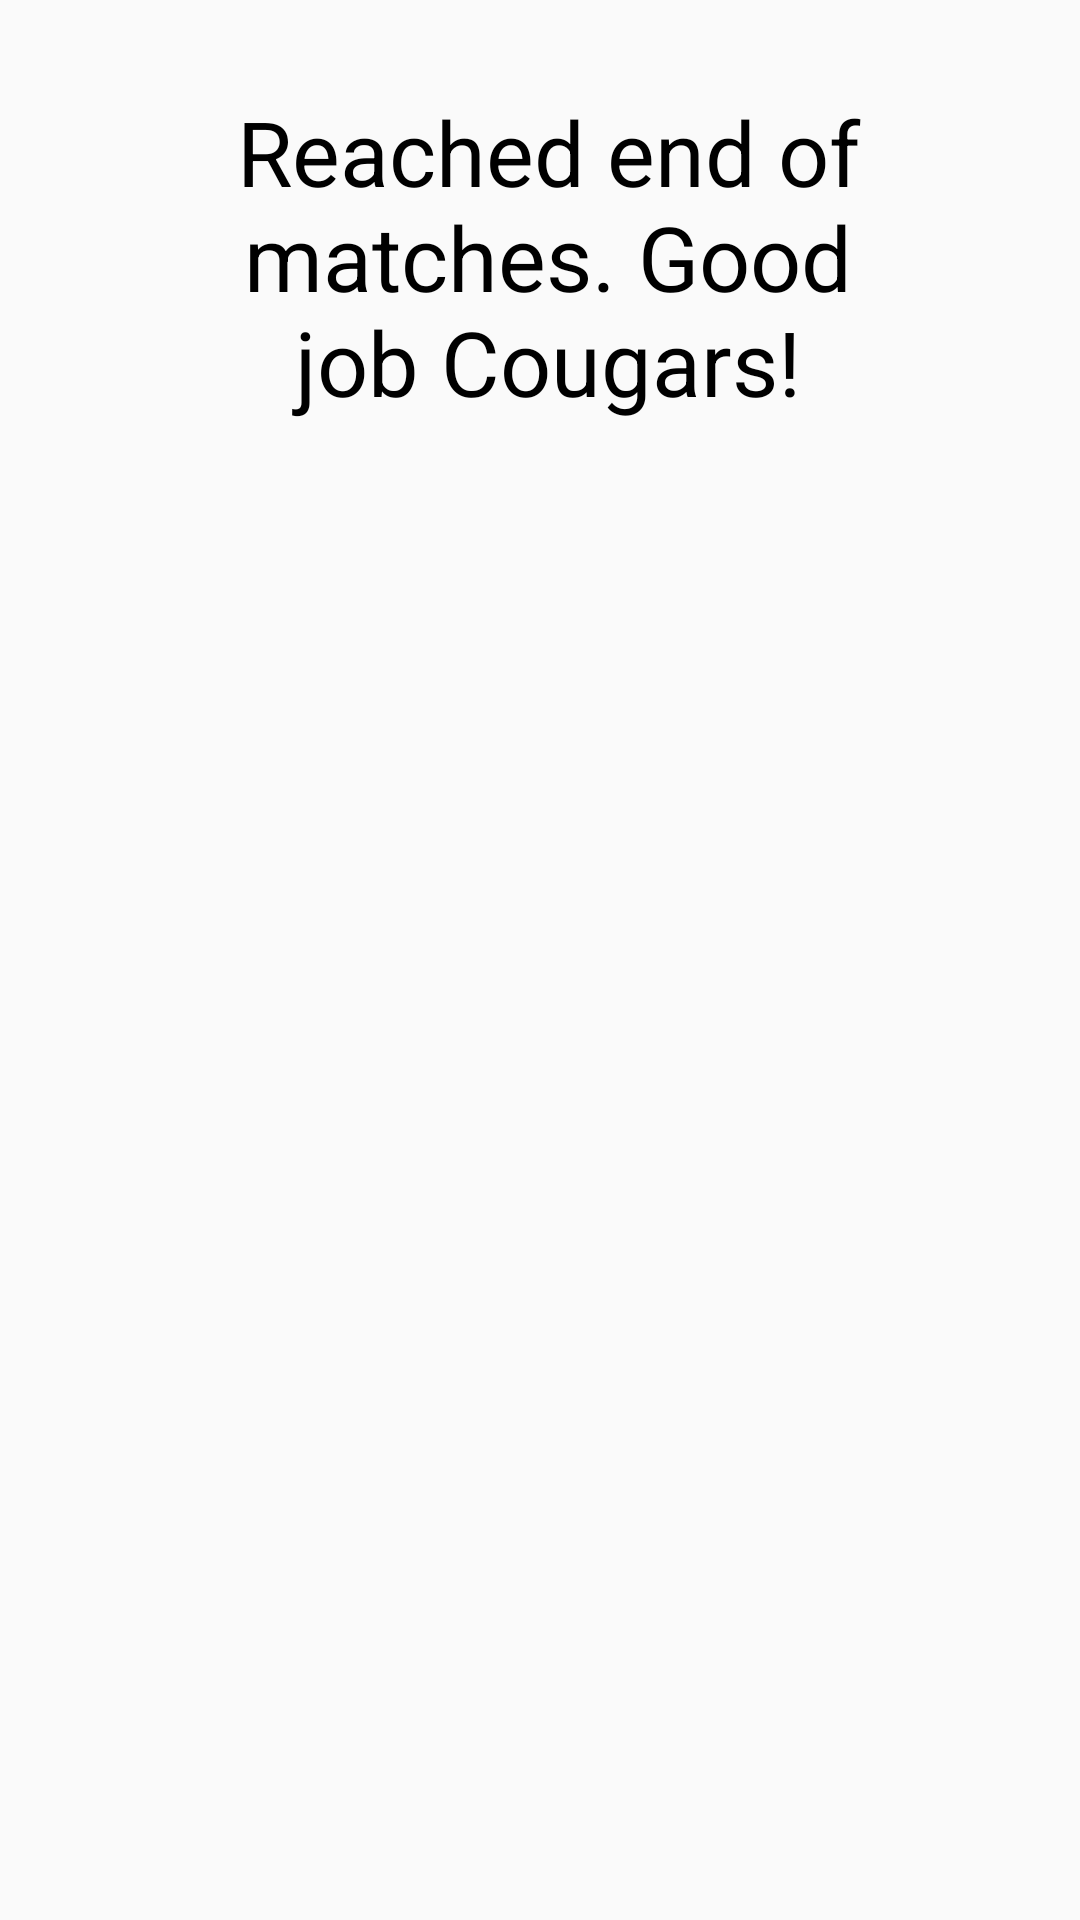

Android layout source for this screen:
<!-- AndroidManifest.xml: application theme AppTheme -->
<!-- res/layout/end_of_assignments.xml -->
<?xml version="1.0" encoding="utf-8"?>
<android.support.constraint.ConstraintLayout xmlns:android="http://schemas.android.com/apk/res/android"
    android:layout_width="match_parent"
    android:layout_height="match_parent"
    xmlns:app="http://schemas.android.com/apk/res-auto">

    <TextView
        android:id="@+id/match"
        android:layout_width="225dp"
        android:layout_height="300dp"
        android:layout_marginLeft="20dp"
        android:text="Reached end of matches. Good job Cougars!"
        android:textColor="#000000"
        android:textAlignment="center"
        android:textSize="30sp"
        app:layout_constraintBottom_toBottomOf="parent"
        app:layout_constraintHorizontal_bias="0.439"
        app:layout_constraintLeft_toLeftOf="parent"
        app:layout_constraintRight_toRightOf="parent"
        app:layout_constraintTop_toTopOf="parent"
        app:layout_constraintVertical_bias="0.089" />

</android.support.constraint.ConstraintLayout>
<!-- resources referenced by this layout -->
<resources>
  <style name="AppTheme" parent="Theme.AppCompat.Light.DarkActionBar">
          
          <item name="colorPrimary">@color/colorPrimary</item>
          <item name="colorPrimaryDark">@color/colorPrimaryDark</item>
          <item name="colorAccent">@color/colorAccent</item>
      </style>
  <color name="colorPrimary">#a50000</color>
  <color name="colorPrimaryDark">#720000</color>
  <color name="colorAccent">#f4ff30</color>
</resources>
